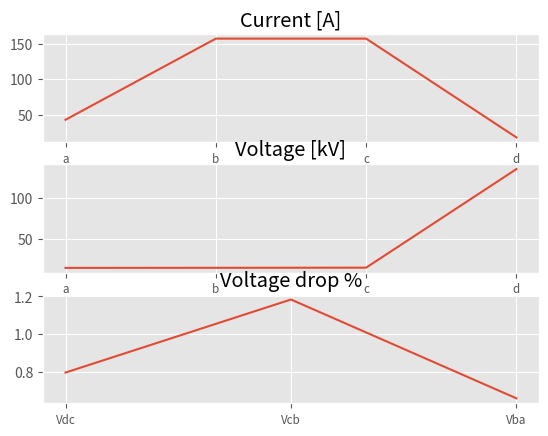

Reproduce this figure in Python.
"""
Created on Sun Nov 20 13:01:56 2016

[redacted]
@name: Threephase balanced radial electrical line solver
@description:
    This short snippet of code is aimed at solving a threephase balanced radial electrical line.
    It is useful for doing a quick double check if you are solving the circuit using pen and paper.
    
@examples:
	Check out the example of how it works at line 163 and at https://firsttimeprogrammer.blogspot.com/2016/11/solving-electrical-radial-lines-with.html

"""

import matplotlib.pyplot as plt
import numpy as np
plt.style.use("ggplot")

#-------------------------------------------------------------------------------
# Auxiliary functions

# Complex power
def complex_power(p, q):
    return np.sqrt(p**2 + q**2)
    
# Current
def current(s, V):
    return s/(np.sqrt(3)*V)

# Voltage
def voltage(s, I):
    return s/(np.sqrt(3)*I)

# Power (3 phase)
def power_3f(a, I):
    return 3 * a * I**2

# Vectorized version of round
round_ = np.vectorize(round)

#-------------------------------------------------------------------------------
# 3 phase electric load

class electric_load(object):

    def __init__(self, pf, Vn, S = None, P = None):
        # Electric load
        #
        # Power factor pf
        # Nominal voltage Vn [V]
        # Apparent (or complex) power [VA]
        # Power [W]
        #
        if S is None and P is None:
            raise ValueError("Either S or P should be assigned a value...")
        elif S is None:
            self.S = P/pf
            self.P = P
        else:
            self.S = S
            self.P = S*pf

        self.pf = pf
        self.Q = self.P * np.tan(np.arccos(pf))
        self.Vn = Vn
    
    def current_draw(self):
        # Get the current draw of the electric load
        # Output: I
        #
        return self.S/(np.sqrt(3)*self.Vn)
    
    def get_electric_load(self):
        # Return the load characteristics
        #        
        # Output: V,I,p,q
        #
        p_ = self.P
        q_ = self.Q        
        V = self.Vn
        I = self.current_draw()
        return V, I, p_, q_
    
    def add_load_in_parallel(self, p, q, V):
        # Add a load in parallel in a given line.
        # Get V,I,p,q at the top of the transmission line
        #
        # Input: p,q,V at the bottom of the line before the load
        # Output: V,I,p,q at the top of the line
        #        
        p_ = p + self.P
        q_ = q + self.Q
        s_ = complex_power(p_, q_)
        I = current(s_, V)
        return V, I, p_, q_

#-------------------------------------------------------------------------------
# Transformer class

class transformer(object):
    
    def __init__(self, V1n, V2n, Sn, vcc_pc):
        # Transfomer
        #
        # V1n = nominal voltage at primary [V]
        # V2n = nominal voltage at secondary [V]
        # Sn = nominal apparent power [VA]
        # vcc_pc = short circuit voltage [%]
        #
        self.V1n = V1n
        self.V2n = V2n
        self.Sn = Sn
        self.k = V1n/V2n
        self.vcc_pc = vcc_pc
        self.Rcc = 0
        self.Xcc = (vcc_pc * V2n**2)/(100 * Sn)
        
    def primary_values(self, p, q, I2):
        # Get the values at the primary side of the transfomer
        #
        # Input: p,q,I at the secondary side of the transfomer
        # Output: V,I,p,q at the primary side of the transfomer
        #        
        p_ = p + power_3f(self.Rcc, I2)
        q_ = q + power_3f(self.Xcc, I2)
        s_ = complex_power(p_, q_)
        V2 = voltage(s_, I2)
        V1 = self.k * V2
        I1 = I2 / self.k
        return V1, I1, p_, q_

#-------------------------------------------------------------------------------
# Transmission line class
class transmission_line(object):

    def __init__(self, R, X, L):
        # Transmission line
        # 
        # R = resistance [Ohm/km]
        # X = reactance [Ohm/km]
        # L = length [km]
        #
        self.L = L
        self.R = R * L
        self.X = X * L
        self.Z = np.sqrt(R**2 + X**2)
        #self.Z_cmp = R + 1j * X

    
    def same_current(self, p, q, I):
        # Get V,I,p,q at the top of the transmission line
        #
        # Input: p,q,I at the bottom of the line
        # Output: V,I,p,q at the top of the line
        #
        p_ = p + power_3f(self.R, I)
        q_ = q + power_3f(self.X, I)
        s_ = complex_power(p_, q_)
        V = voltage(s_, I)
        return V, I, p_, q_

#-------------------------------------------------------------------------------
# Example of application

# Loads
c1 = electric_load(pf=0.90, Vn=15000, P=1000000)
c2 = electric_load(pf=0.90, Vn=15000, S=1000000)
c3 = electric_load(pf=0.95, Vn=15000, S=2000000)

# Transmission lines
tl_2 = transmission_line(R=0.1, X=0.1, L=10)
tl_1 = transmission_line(R=0.1, X=0.1, L=5)

# Transformers
T_1 = transformer(V1n=132000, V2n=15000, Sn=25000000, vcc_pc=12.5)

# Solve transmission line
Va, Ia, Pa, Qa = c1.get_electric_load()
Vb, Ib, Pb, Qb = tl_2.same_current(Pa, Qa, Ia)
Vb, Ib, Pb, Qb = c2.add_load_in_parallel(Pb, Qb, Vb)
Vb, Ib, Pb, Qb = c3.add_load_in_parallel(Pb, Qb, Vb)
Vc, Ic, Pc, Qc = tl_1.same_current(Pb, Qb, Ib)
Vd, Id, Pd, Qd = T_1.primary_values(Pc, Qc, Ic)

# Get ready for printing out results
sections = ["a", "b", "c", "d"]
V = round_([Va, Vb, Vc, Vd], 2)
I = round_([Ia, Ib, Ic, Id], 2)

dV_ = ["Vdc", "Vcb", "Vba"]
dV = [Vd/132000 - Vc/15000, Vc/15000 - Vb/15000, Vb/15000 - Va/15000]
dV = [i * 100 for i in dV]

# Print results
print("Section", "\tVoltage [kV]", "\tCurrent [A]")
for i,k in enumerate(sections):
    print(str(k), "\t\t" + str(round(V[i]/1000, 2)), "\t\t" + str(I[i]))

print("\nVoltage drop:")
for i,k in enumerate(dV_):
    print(str(k), "\t" + str(round(dV[i], 2)) + "%")

#-------------------------------------------------------------------------------
# Plot
plt.figure()
plt.subplot(3,1,1)
plt.plot(I)
plt.title("Current [A]")
plt.xticks(range(len(sections)), sections, size='small')
plt.subplot(3,1,2)
plt.plot(V/1000)
plt.xticks(range(len(sections)), sections, size='small')
plt.title("Voltage [kV]")
plt.subplot(3,1,3)
plt.plot(dV)
plt.xticks(range(len(dV_)), dV_, size='small')
plt.title("Voltage drop %")
plt.show()

################################################################################
#                       OUTPUT
################################################################################
#
#Section 	Voltage [kV] 	Current [A]
#a 		15.0 		42.77
#b 		15.1 		157.12
#c 		15.28 		157.12
#d 		135.48 		17.85
#
#Voltage drop:
#Vdc 	0.8%
#Vcb 	1.18%
#Vba 	0.66%
#>>> 
